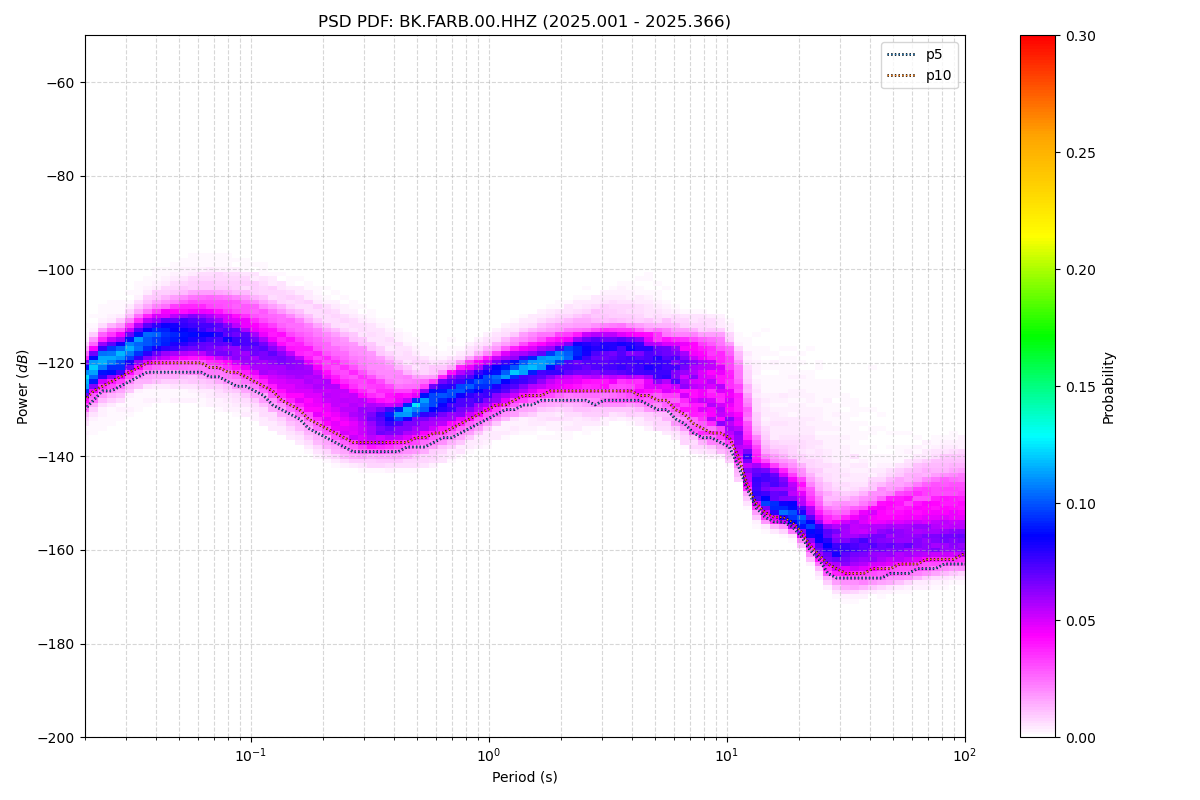

Source data for this figure (header and first rows):
period_log10, p1, p5, p10, p15, p25, p50, p75, p90, p95, p99, p100, total_files
-1.699, -133, -130, -128, -127, -126, -124, -122, -120, -118, -116, -108, 52
-1.661, -131, -128, -126, -125, -124, -122, -119, -117, -116, -114, -106, 52
-1.624, -130, -126, -125, -124, -122, -120, -118, -116, -114, -112, -105, 52
-1.586, -129, -126, -124, -123, -122, -119, -117, -115, -113, -111, -104, 52
-1.548, -128, -125, -123, -122, -121, -119, -116, -114, -113, -110, -103, 52
-1.511, -127, -124, -122, -121, -120, -117, -115, -113, -111, -109, -101, 52
-1.473, -126, -123, -121, -120, -119, -116, -114, -111, -110, -107, -99, 52
-1.436, -125, -122, -120, -119, -118, -115, -113, -110, -109, -105, -98, 52
-1.398, -125, -122, -120, -119, -117, -115, -112, -109, -108, -104, -96, 52
-1.36, -125, -122, -120, -119, -117, -114, -111, -109, -107, -103, -95, 52
-1.323, -125, -122, -120, -119, -117, -114, -111, -108, -106, -102, -94, 52
-1.285, -125, -122, -120, -119, -117, -114, -111, -108, -106, -101, -94, 52
-1.247, -125, -122, -120, -119, -117, -114, -110, -107, -105, -101, -93, 52
-1.21, -126, -122, -120, -119, -117, -114, -110, -107, -105, -100, -92, 52
-1.172, -127, -123, -121, -119, -117, -114, -110, -107, -105, -100, -92, 52
-1.135, -127, -123, -121, -120, -118, -114, -111, -107, -105, -101, -92, 52
-1.097, -128, -124, -122, -120, -118, -115, -111, -107, -105, -101, -93, 52
-1.059, -129, -125, -122, -121, -119, -115, -111, -107, -105, -101, -93, 52
-1.022, -129, -125, -123, -122, -120, -116, -112, -108, -106, -101, -93, 52
-0.984, -130, -126, -124, -123, -121, -117, -113, -108, -106, -102, -93, 52
-0.9464, -131, -127, -125, -124, -122, -118, -114, -109, -107, -102, -93, 52
-0.9088, -132, -129, -126, -125, -123, -119, -114, -110, -108, -103, -93, 52
-0.8711, -134, -130, -128, -126, -124, -120, -115, -111, -108, -103, -92, 52
-0.8335, -135, -131, -129, -128, -125, -121, -116, -111, -109, -104, -92, 52
-0.7959, -136, -132, -130, -129, -126, -122, -117, -112, -110, -105, -92, 52
-0.7583, -137, -134, -132, -130, -128, -123, -118, -113, -111, -106, -93, 52
-0.7206, -138, -135, -133, -131, -129, -124, -119, -114, -112, -106, -92, 52
-0.683, -139, -136, -134, -133, -131, -126, -120, -115, -113, -107, -91, 52
-0.6454, -140, -137, -135, -134, -132, -127, -121, -116, -113, -108, -91, 52
-0.6077, -140, -138, -136, -135, -133, -128, -122, -117, -114, -109, -91, 52
-0.5701, -141, -139, -137, -136, -134, -129, -123, -118, -115, -110, -90, 52
-0.5325, -141, -139, -137, -136, -134, -130, -124, -119, -116, -111, -90, 52
-0.4949, -141, -139, -137, -136, -135, -131, -125, -120, -117, -112, -90, 52
-0.4572, -141, -139, -137, -137, -135, -131, -126, -121, -118, -112, -89, 52
-0.4196, -141, -139, -137, -136, -135, -131, -127, -122, -120, -113, -90, 52
-0.382, -141, -139, -137, -136, -134, -131, -128, -123, -121, -115, -90, 52
-0.3443, -141, -138, -137, -136, -134, -131, -128, -124, -122, -116, -90, 52
-0.3067, -141, -138, -136, -135, -133, -130, -128, -125, -123, -117, -90, 52
-0.2691, -141, -138, -136, -135, -133, -130, -127, -125, -123, -118, -90, 52
-0.2314, -140, -137, -135, -134, -132, -129, -127, -125, -123, -119, -91, 52
-0.1938, -140, -136, -135, -133, -132, -128, -126, -124, -123, -119, -91, 52
-0.1562, -139, -136, -134, -133, -131, -128, -125, -123, -122, -119, -93, 52
-0.1186, -138, -135, -133, -132, -130, -127, -124, -122, -121, -118, -94, 52
-0.08093, -137, -134, -132, -131, -129, -126, -123, -121, -120, -117, -96, 52
-0.04331, -136, -133, -131, -130, -129, -125, -123, -120, -119, -116, -98, 52
-0.005676, -135, -132, -130, -129, -128, -125, -122, -120, -118, -115, -98, 52
0.03195, -134, -131, -129, -128, -127, -124, -121, -119, -118, -114, -100, 52
0.06958, -134, -130, -129, -128, -126, -123, -120, -118, -117, -114, -100, 52
0.1072, -133, -130, -128, -127, -125, -122, -120, -117, -116, -113, -101, 52
0.1448, -133, -129, -127, -126, -125, -122, -119, -117, -115, -112, -101, 52
0.1825, -132, -129, -127, -126, -124, -121, -119, -116, -114, -111, -102, 52
0.2201, -132, -128, -127, -125, -124, -121, -118, -116, -114, -111, -103, 52
0.2577, -132, -128, -126, -125, -123, -120, -118, -115, -113, -110, -103, 52
0.2954, -133, -128, -126, -125, -123, -120, -117, -115, -113, -110, -102, 52
0.333, -133, -128, -126, -125, -123, -119, -117, -114, -112, -109, -101, 52
0.3706, -133, -128, -126, -125, -123, -119, -116, -114, -112, -108, -99, 52
0.4082, -132, -128, -126, -125, -123, -119, -116, -114, -112, -108, -97, 52
0.4459, -132, -129, -126, -125, -123, -119, -116, -113, -111, -107, -95, 52
0.4835, -131, -128, -126, -125, -123, -119, -116, -113, -111, -106, -93, 52
0.5211, -131, -128, -126, -125, -123, -119, -116, -113, -111, -106, -92, 52
... 62 more rows
